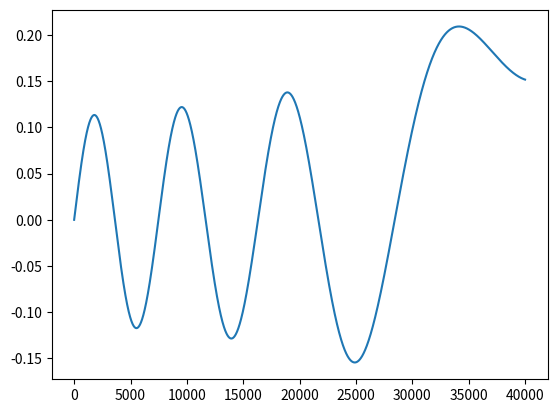

Reproduce this figure in Python.
import math
import matplotlib.pyplot as plt
totalx = 4
deltax = 0.0001
halfwidth = 1
num = totalx/deltax
deltanum = halfwidth/deltax
psi= [0]*int(num)
e =40
v = [0]*int(num)
for j in range (0,int(num)):
	v[j]=50*math.sin(j/num)
psi[0] = 0
psi[1] = 0.0001;
for i in range (1,int(num)-1):
	print (i)
	psi[i+1] =2*psi[i]-psi[i-1]+2*(math.pow(deltax,2))*(v[i]-e)*psi[i]
plt.plot(psi)
plt.show()